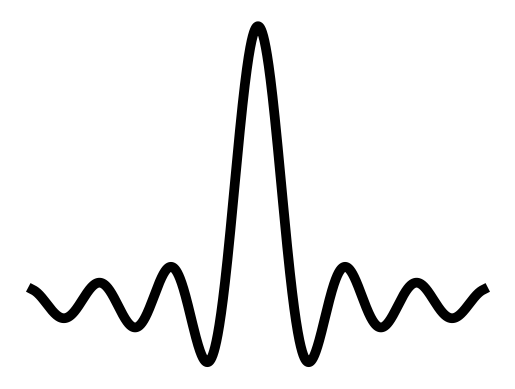

Write Python code to recreate this figure.
import numpy as np
import matplotlib.pyplot as plt

# Données
x = np.linspace(-20, 20, 2000)
y = np.sinc(x / np.pi)  # numpy sinc = sin(pi x)/(pi x)



plt.figure()
plt.plot(x, y, linewidth=7, color='black')

plt.axis('off')
plt.gca().set_facecolor("none")  # fond transparent

plt.savefig("sinc_clean.svg", format="svg",
            bbox_inches='tight',
            pad_inches=0,
            transparent=True)

plt.close()
